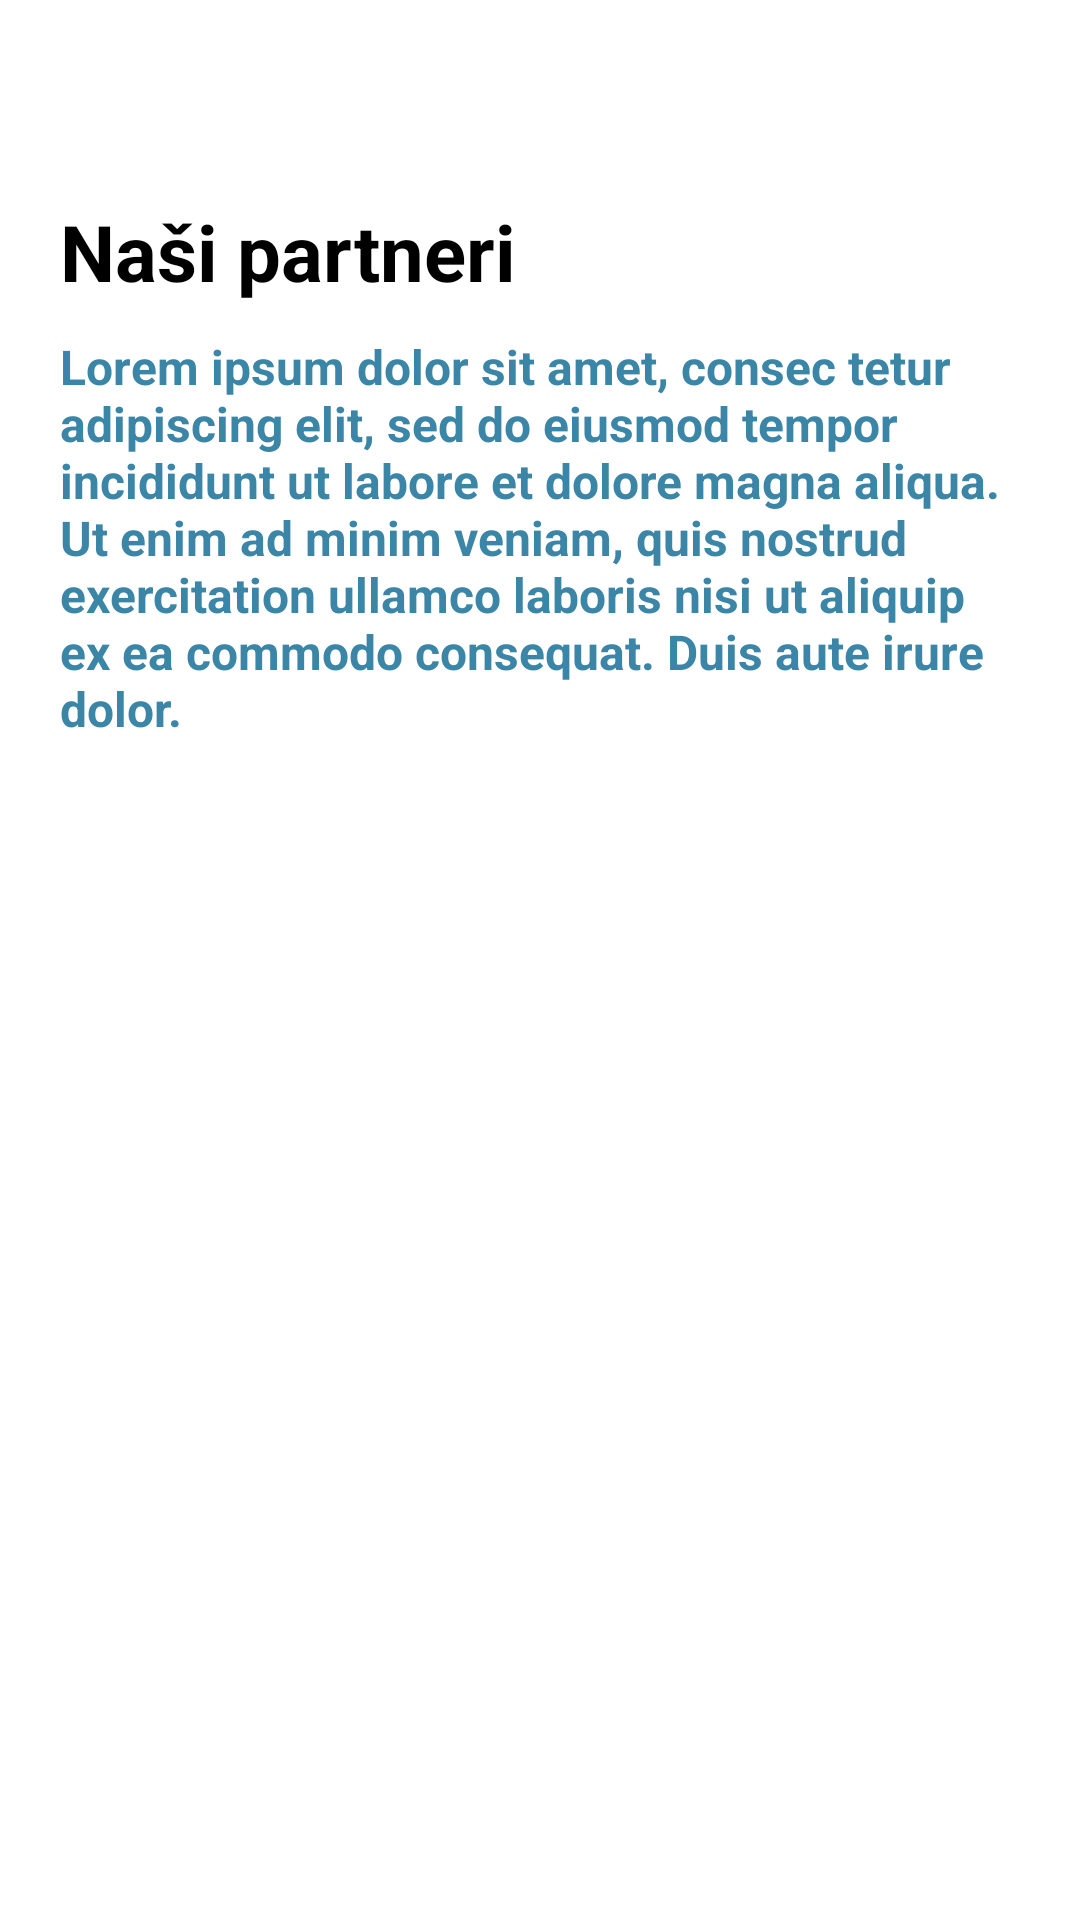

Android layout source for this screen:
<!-- AndroidManifest.xml: application theme Theme.Hakaton -->
<!-- res/layout/fragment_partners.xml -->
<?xml version="1.0" encoding="utf-8"?>
<androidx.constraintlayout.widget.ConstraintLayout xmlns:android="http://schemas.android.com/apk/res/android"
    xmlns:tools="http://schemas.android.com/tools"
    android:layout_width="match_parent"
    android:layout_height="match_parent"
    xmlns:app="http://schemas.android.com/apk/res-auto"
    tools:context=".ui.partners.PartnersFragment"
    android:padding="20sp">

    <include
        android:id="@+id/toolbar"
        layout="@layout/layout_toolbar"
        android:layout_width="match_parent"
        android:layout_height="wrap_content"
        android:layout_marginTop="-20dp"
        android:layout_marginStart="-20dp"
        android:layout_marginEnd="-20dp"
        app:layout_constraintEnd_toEndOf="parent"
        app:layout_constraintStart_toStartOf="parent"
        app:layout_constraintTop_toTopOf="parent" />

    <TextView
        android:id="@+id/text_partners_title"
        android:layout_width="wrap_content"
        android:layout_height="wrap_content"
        android:layout_marginTop="10dp"
        app:layout_constraintStart_toStartOf="parent"
        app:layout_constraintTop_toBottomOf="@id/toolbar"
        android:text="@string/partners_fragment_title"
        android:textStyle="bold"
        android:textColor="@color/text_color_primary"
        android:textSize="@dimen/text_title_size"/>

    <TextView
        android:id="@+id/text_partners_description"
        android:layout_width="match_parent"
        android:layout_height="wrap_content"
        app:layout_constraintStart_toStartOf="parent"
        app:layout_constraintEnd_toEndOf="parent"
        app:layout_constraintTop_toBottomOf="@+id/text_partners_title"
        android:layout_marginTop="10sp"
        android:text="Lorem ipsum dolor sit amet, consec tetur adipiscing elit, sed do eiusmod tempor incididunt ut labore et dolore magna aliqua. Ut enim ad minim veniam, quis nostrud exercitation ullamco laboris nisi ut aliquip ex ea commodo consequat. Duis aute irure dolor."
        android:textStyle="bold"
        android:textColor="@color/text_desc_color"
        android:textSize="@dimen/text_description_size"/>

    <androidx.recyclerview.widget.RecyclerView
        android:id="@+id/recycler_partners"
        android:layout_width="match_parent"
        android:layout_height="0dp"
        android:layout_marginTop="20sp"
        android:padding="10dp"
        app:layout_constraintBottom_toBottomOf="parent"
        app:layout_constraintEnd_toEndOf="parent"
        app:layout_constraintStart_toStartOf="parent"
        app:layout_constraintTop_toBottomOf="@+id/text_partners_description" />

</androidx.constraintlayout.widget.ConstraintLayout>
<!-- res/layout/layout_toolbar.xml (included above) -->
<?xml version="1.0" encoding="utf-8"?>
<com.google.android.material.appbar.MaterialToolbar
    xmlns:android="http://schemas.android.com/apk/res/android"
    android:layout_width="match_parent"
    android:layout_height="wrap_content"
    xmlns:app="http://schemas.android.com/apk/res-auto"
    android:id="@+id/toolbar"
    android:backgroundTint="@android:color/transparent"
    app:navigationIcon="@drawable/ic_baseline_arrow_back_24" />
<!-- resources referenced by this layout -->
<resources>
  <color name="text_color_primary">#FF000000</color>
  <color name="text_desc_color">#3B86A7</color>
  <dimen name="text_description_size">16sp</dimen>
  <dimen name="text_title_size">26sp</dimen>
  <string name="partners_fragment_title">Naši partneri</string>
  <style name="Theme.Hakaton" parent="Theme.MaterialComponents.DayNight.NoActionBar">
          
          <item name="colorPrimary">@color/purple_500</item>
          <item name="colorPrimaryVariant">@color/purple_700</item>
          <item name="colorOnPrimary">@color/white</item>
          
          <item name="colorSecondary">@color/teal_200</item>
          <item name="colorSecondaryVariant">@color/teal_700</item>
          <item name="colorOnSecondary">@color/black</item>
          
          <item name="android:statusBarColor">@color/black</item>
          
      </style>
  <color name="purple_500">#FF6200EE</color>
  <color name="purple_700">#FF3700B3</color>
  <color name="white">#FFFFFFFF</color>
  <color name="teal_200">#FF03DAC5</color>
  <color name="teal_700">#FF018786</color>
  <color name="black">#FF000000</color>
</resources>
